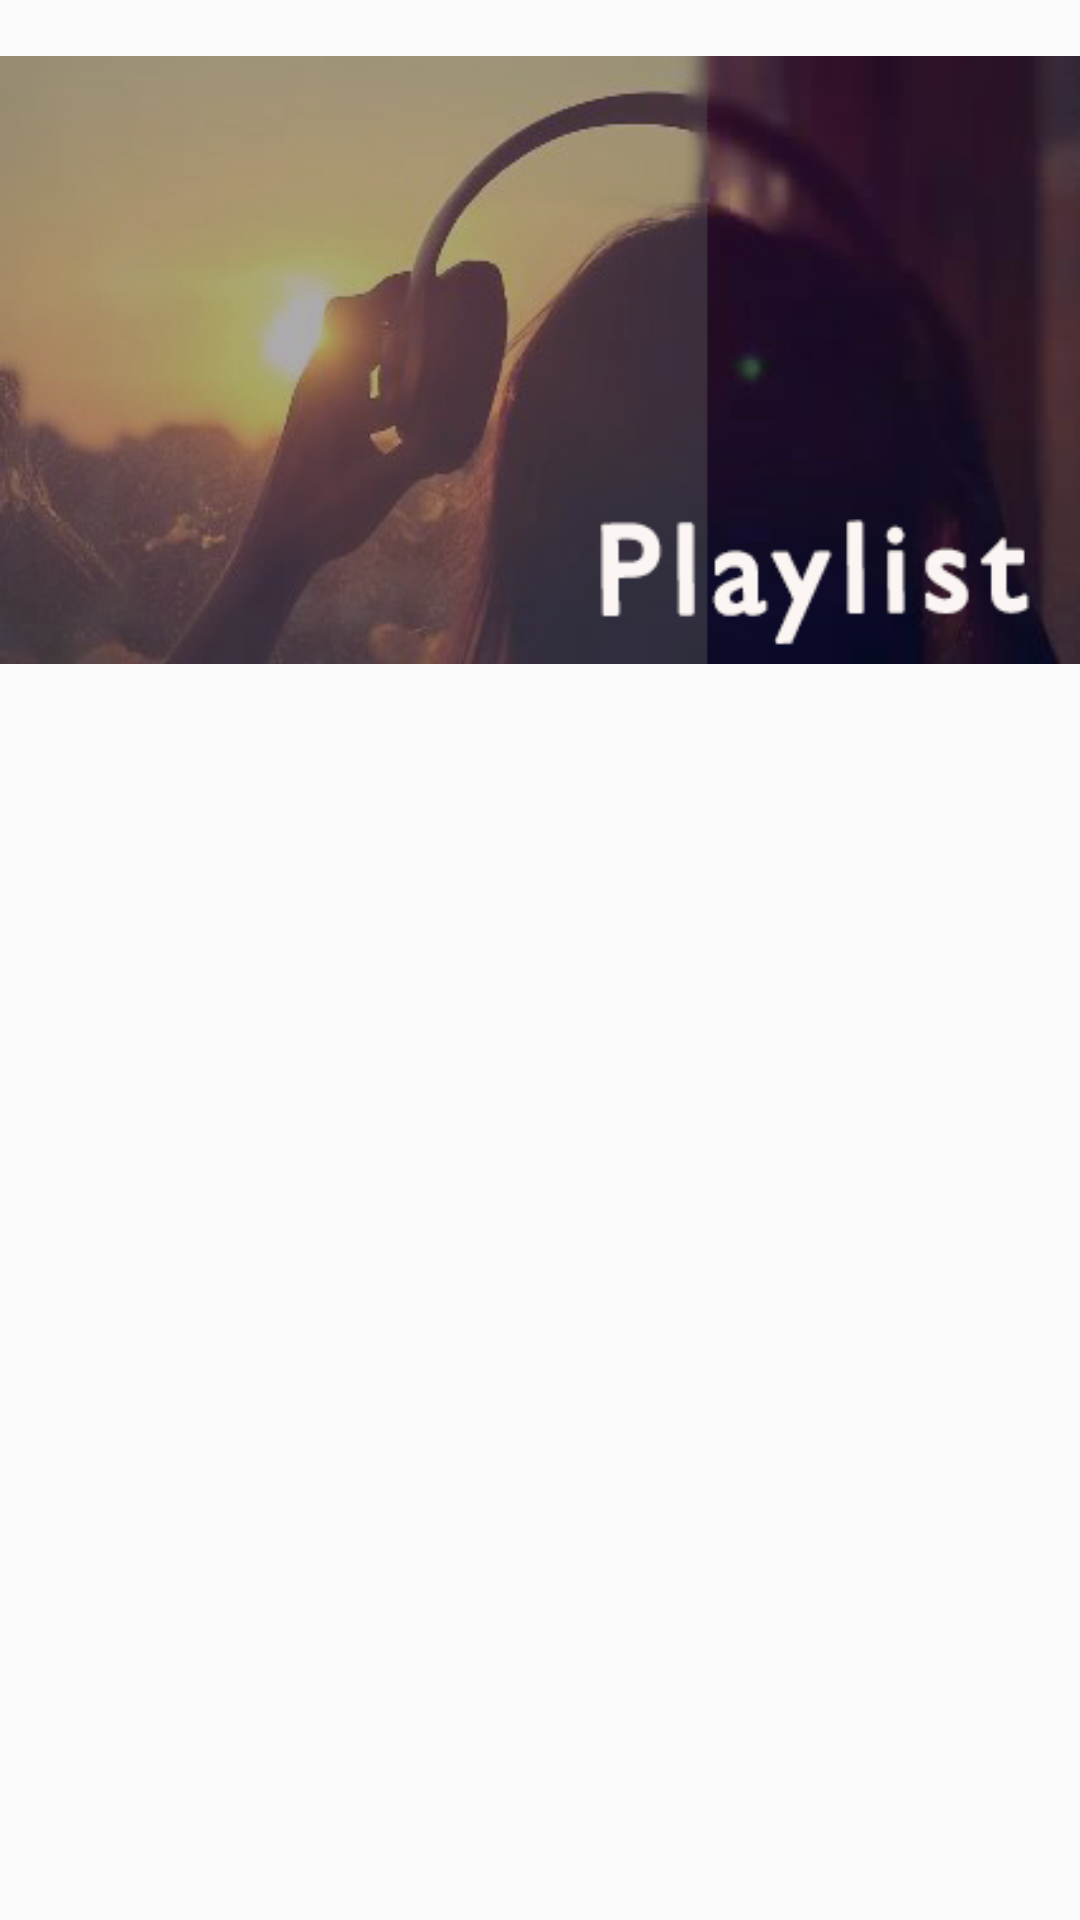

Produce the Android XML layout that renders to this screen, including the resource entries it uses.
<!-- AndroidManifest.xml: application theme AppTheme -->
<!-- res/layout/activity_main.xml -->
<?xml version="1.0" encoding="utf-8"?>
<LinearLayout xmlns:android="http://schemas.android.com/apk/res/android"
    xmlns:app="http://schemas.android.com/apk/res-auto"
    xmlns:tools="http://schemas.android.com/tools"
    android:layout_width="match_parent"
    android:layout_height="match_parent"
    android:orientation="vertical"
    tools:context=".MainActivity">

    <ImageView
        android:id="@+id/imageView2"
        android:layout_width="match_parent"
        android:layout_height="wrap_content"
        android:contentDescription="@string/app_name"
        android:src="@drawable/backk" />

    <android.support.v7.widget.RecyclerView
        android:id="@+id/recyclerView"
        android:layout_width="match_parent"
        android:layout_height="match_parent" />

</LinearLayout>
<!-- resources referenced by this layout -->
<resources>
  <!-- drawable backk: png bitmap (drawable, 85276 bytes) -->
  <string name="app_name">Beats</string>
  <style name="AppTheme" parent="Theme.AppCompat.Light.DarkActionBar">
          
          <item name="colorPrimary">@color/colorPrimary</item>
          <item name="colorPrimaryDark">@color/colorPrimaryDark</item>
          <item name="colorAccent">@color/colorAccent</item>
      </style>
  <color name="colorPrimary">#3e5560</color>
  <color name="colorPrimaryDark">#546B76</color>
  <color name="colorAccent">#ff5722</color>
</resources>
